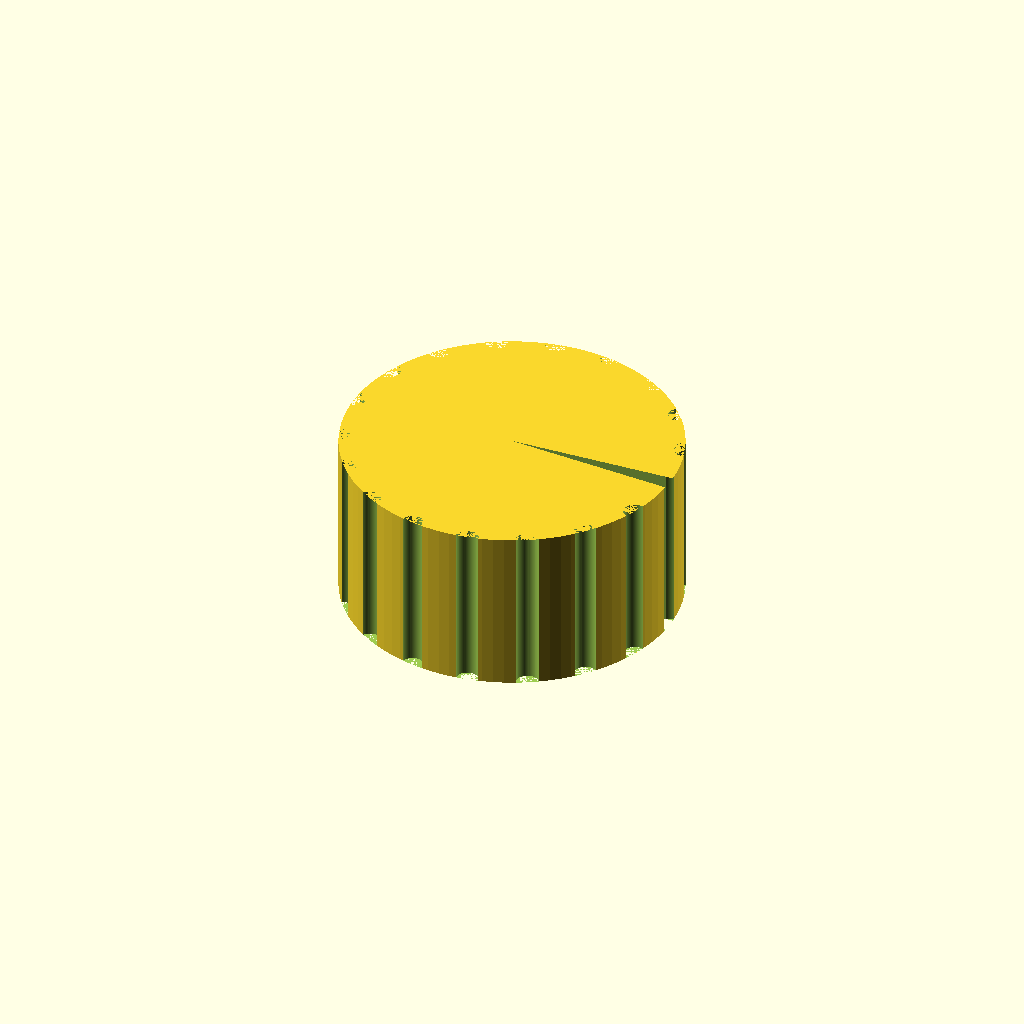
Cell 1: the model at its default parameters.
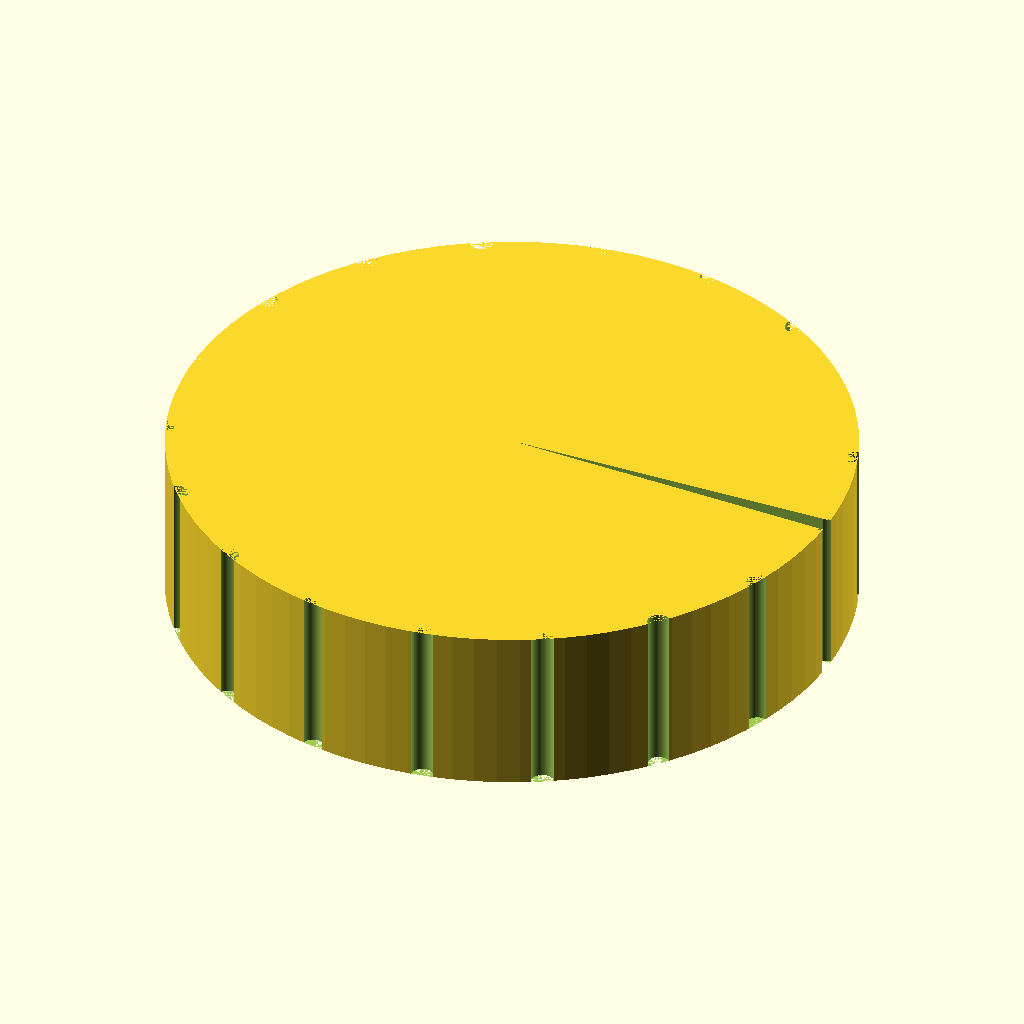
Cell 2: knob_d = 60 (everything else at default).
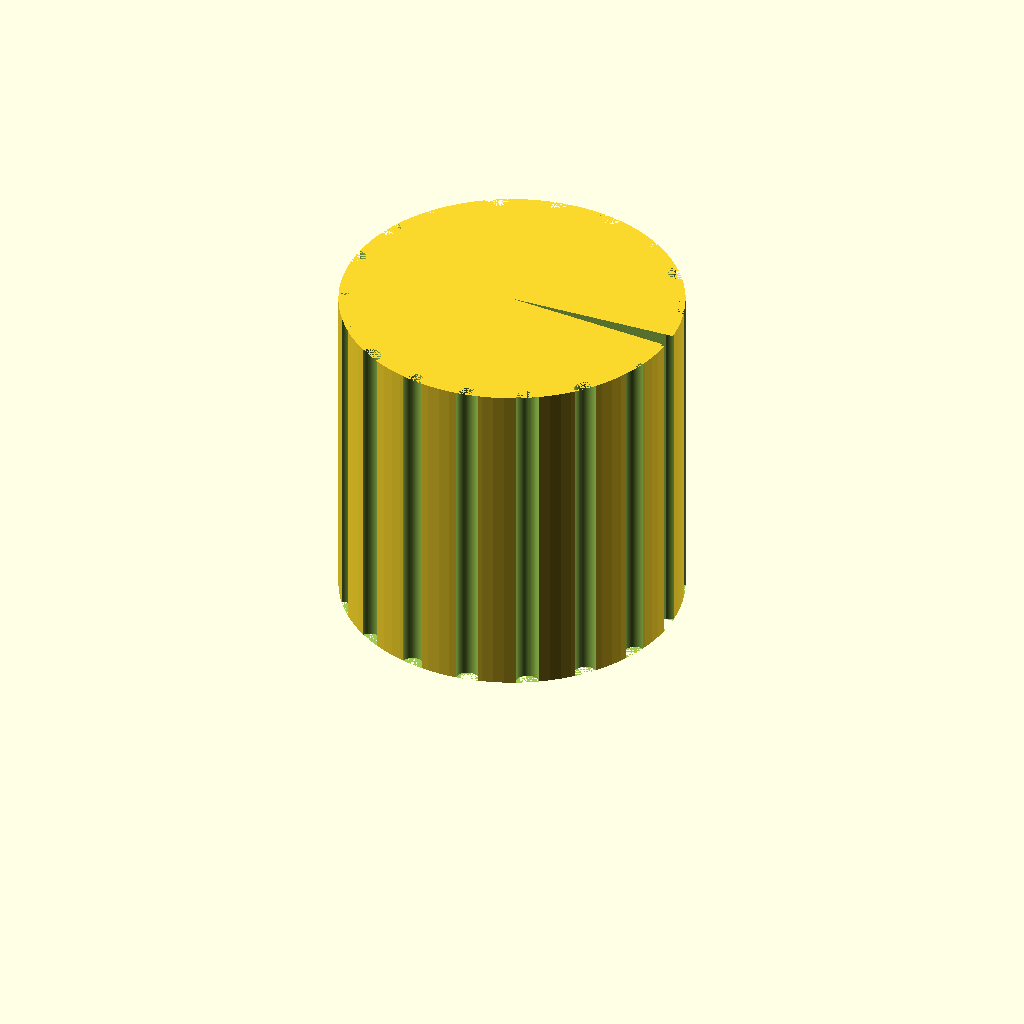
Cell 3: knob_h = 30 (everything else at default).
One fixed orthographic camera (rotation 55°, 0°, 25°; colour scheme Cornfield) for every cell.
OpenSCAD source file bench/results/gpu-v9s1-h1-g8/code/scadcoder-v9s1/dshaft_knob_6mm_s7_a0.scad:
// Replacement knob for hotplate stirrer (D-shaft 6 mm)
// Print orientation: flat bottom face on bed (z = 0)

$fn = 96;

// --- Knob body ---
knob_d      = 30;   // outer diameter
knob_h      = 15;   // height

// --- D-bore (blind, from bottom face) ---
bore_d      = 6.2;  // circle diameter
bore_flat   = 4.7;  // distance from flat to opposite side of circle
bore_depth  = 12;   // depth from bottom face

// --- Grip grooves ---
groove_n    = 18;   // number of grooves
groove_d    = 2;    // groove diameter (half-cylinder)

// --- Pointer groove ---
pointer_w   = 1.5;  // groove width
pointer_d   = 1;    // groove depth

// --- Cutting overlap ---
eps         = 0.5;  // extension past cut faces

difference() {
    // Main body
    cylinder(d = knob_d, h = knob_h);

    // D-bore: circle with one side cut flat
    translate([0, 0, -eps])
        union() {
            cylinder(d = bore_d, h = bore_depth + 2 * eps);
            translate([-bore_flat / 2, 0, 0])
                cube([bore_flat, bore_d, bore_depth + 2 * eps]);
        }

    // Grip grooves: half-cylinders centred on outer surface
    for (i = [0 : groove_n - 1])
        rotate([0, 0, i * 360 / groove_n])
            translate([knob_d / 2, 0, 0])
                cylinder(d = groove_d, h = knob_h, $fn = 64);

    // Pointer groove: radial slot from centre to outer edge
    translate([0, 0, -eps])
        linear_extrude(height = knob_h + 2 * eps)
            polygon([
                [0, 0],
                [knob_d / 2, pointer_w / 2],
                [knob_d / 2, -pointer_w / 2]
            ]);
}
Parameter table extracted from the source (name, type, default, range or options):
knob_d: number, default 30
knob_h: number, default 15
bore_d: number, default 6.2
bore_flat: number, default 4.7
bore_depth: number, default 12
groove_n: number, default 18
groove_d: number, default 2
pointer_w: number, default 1.5
pointer_d: number, default 1
eps: number, default 0.5
